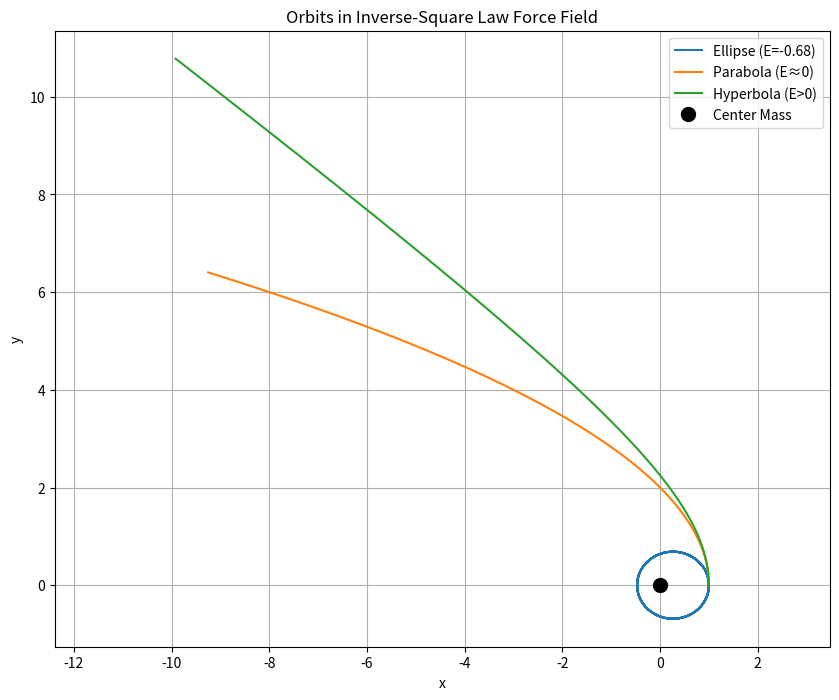
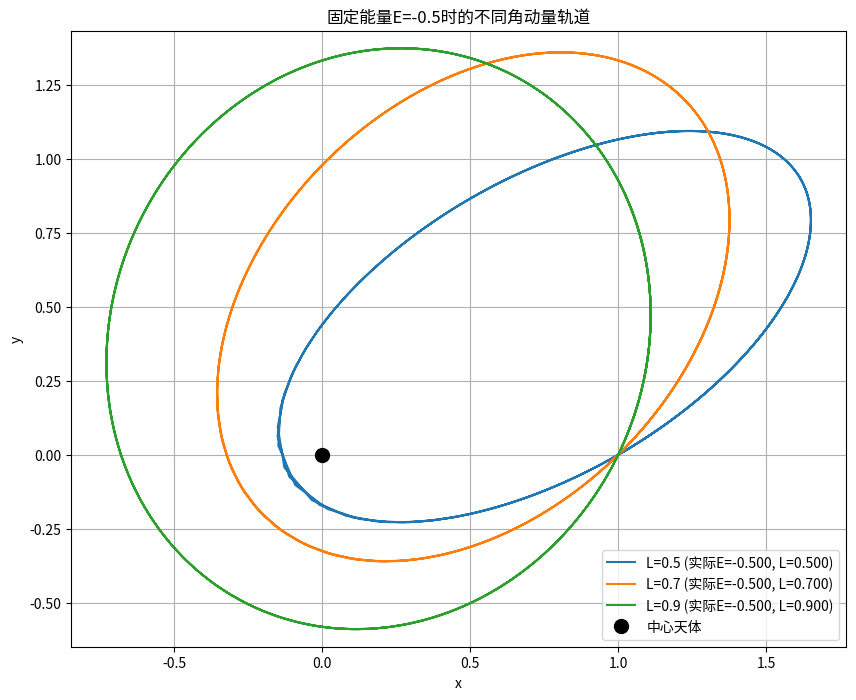

Write Python code to recreate these figures, in order.
"""
学生模板：平方反比引力场中的运动
文件：inverse_square_law_motion_student.py
作者：[你的名字]
日期：[完成日期]

重要：函数名称、参数名称和返回值的结构必须与参考答案保持一致！
"""
import numpy as np
from scipy.integrate import solve_ivp
import matplotlib.pyplot as plt

# 常量 (如果需要，学生可以自行定义或从参数传入)
# 例如：GM = 1.0 # 引力常数 * 中心天体质量

def derivatives(t, state_vector, gm_val):
    """
    计算状态向量 [x, y, vx, vy] 的导数。

    运动方程（直角坐标系）:
    dx/dt = vx
    dy/dt = vy
    dvx/dt = -GM * x / r^3
    dvy/dt = -GM * y / r^3
    其中 r = sqrt(x^2 + y^2)。

    参数:
        t (float): 当前时间 (solve_ivp 需要，但在此自治系统中不直接使用)。
        state_vector (np.ndarray): 一维数组 [x, y, vx, vy]，表示当前状态。
        gm_val (float): 引力常数 G 与中心天体质量 M 的乘积。

    返回:
        np.ndarray: 一维数组，包含导数 [dx/dt, dy/dt, dvx/dt, dvy/dt]。
    
    实现提示:
    1. 从 state_vector 中解包出 x, y, vx, vy。
    2. 计算 r_cubed = (x**2 + y**2)**1.5。
    3. 注意处理 r_cubed 接近零的特殊情况（例如，如果 r 非常小，可以设定一个阈值避免除以零）。
    4. 计算加速度 ax 和 ay。
    5. 返回 [vx, vy, ax, ay]。
    """
    # TODO: 学生在此处实现代码
    x, y, vx, vy = state_vector
    r_squared = x**2 + y**2
    r = np.sqrt(r_squared)
    
    # 避免除以零
    if r < 1e-10:
        r_cubed = 1e-30
    else:
        r_cubed = r**3
    
    ax = -gm_val * x / r_cubed
    ay = -gm_val * y / r_cubed
    
    return [vx, vy, ax, ay]

def solve_orbit(initial_conditions, t_span, t_eval, gm_val):
    """
    使用 scipy.integrate.solve_ivp 求解轨道运动问题。

    参数:
        initial_conditions (list or np.ndarray): 初始状态 [x0, y0, vx0, vy0]。
        t_span (tuple): 积分时间区间 (t_start, t_end)。
        t_eval (np.ndarray): 需要存储解的时间点数组。
        gm_val (float): GM 值 (引力常数 * 中心天体质量)。

    返回:
        scipy.integrate.OdeSolution: solve_ivp 返回的解对象。
                                     可以通过 sol.y 访问解的数组，sol.t 访问时间点。
    
    实现提示:
    1. 调用 solve_ivp 函数。
    2. `fun` 参数应为你的 `derivatives` 函数。
    3. `args` 参数应为一个元组，包含传递给 `derivatives` 函数的额外参数 (gm_val,)。
    4. 可以选择合适的数值方法 (method)，如 'RK45' (默认) 或 'DOP853'。
    5. 设置合理的相对容差 (rtol) 和绝对容差 (atol) 以保证精度，例如 rtol=1e-7, atol=1e-9。
    """
    # TODO: 学生在此处实现代码
    sol = solve_ivp(
        fun=derivatives,
        t_span=t_span,
        y0=initial_conditions,
        t_eval=t_eval,
        args=(gm_val,),
        method='RK45',
        rtol=1e-7,
        atol=1e-9
    )
    return sol

def calculate_energy(state_vector, gm_val, m=1.0):
    """
    计算质点的（比）机械能。
    （比）能量 E/m = 0.5 * v^2 - GM/r

    参数:
        state_vector (np.ndarray): 二维数组，每行是 [x, y, vx, vy]，或单个状态的一维数组。
        gm_val (float): GM 值。
        m (float, optional): 运动质点的质量。默认为 1.0，此时计算的是比能 (E/m)。

    返回:
        np.ndarray or float: （比）机械能。

    实现提示:
    1. 处理 state_vector 可能是一维（单个状态）或二维（多个状态的时间序列）的情况。
    2. 从 state_vector 中提取 x, y, vx, vy。
    3. 计算距离 r = np.sqrt(x**2 + y**2)。注意避免 r=0 导致除以零的错误。
    4. 计算速度的平方 v_squared = vx**2 + vy**2。
    5. 计算比动能 kinetic_energy_per_m = 0.5 * v_squared。
    6. 计算比势能 potential_energy_per_m = -gm_val / r (注意处理 r=0 的情况)。
    7. 比机械能 specific_energy = kinetic_energy_per_m + potential_energy_per_m。
    8. 如果需要总能量，则乘以质量 m。
    """
    # TODO: 学生在此处实现代码
    if len(state_vector.shape) == 1:
        x, y, vx, vy = state_vector
        r = np.sqrt(x**2 + y**2)
        v_squared = vx**2 + vy**2
        kinetic = 0.5 * v_squared
        potential = -gm_val / r if r > 1e-10 else -np.inf
        return (kinetic + potential) * m
    else:
        x = state_vector[:, 0]
        y = state_vector[:, 1]
        vx = state_vector[:, 2]
        vy = state_vector[:, 3]
        r = np.sqrt(x**2 + y**2)
        v_squared = vx**2 + vy**2
        kinetic = 0.5 * v_squared
        potential = np.where(r > 1e-10, -gm_val / r, -np.inf)
        return (kinetic + potential) * m

  
def calculate_angular_momentum(state_vector, m=1.0):
    """
    计算质点的（比）角动量 (z分量)。
    （比）角动量 Lz/m = x*vy - y*vx

    参数:
        state_vector (np.ndarray): 二维数组，每行是 [x, y, vx, vy]，或单个状态的一维数组。
        m (float, optional): 运动质点的质量。默认为 1.0，此时计算的是比角动量 (Lz/m)。

    返回:
        np.ndarray or float: （比）角动量。

    实现提示:
    1. 处理 state_vector 可能是一维或二维的情况。
    2. 从 state_vector 中提取 x, y, vx, vy。
    3. 计算比角动量 specific_Lz = x * vy - y * vx。
    4. 如果需要总角动量，则乘以质量 m。
    """
    # TODO: 学生在此处实现代码
    if len(state_vector.shape) == 1:
        x, y, vx, vy = state_vector
        return (x * vy - y * vx) * m
    else:
        x = state_vector[:, 0]
        y = state_vector[:, 1]
        vx = state_vector[:, 2]
        vy = state_vector[:, 3]
        return (x * vy - y * vx) * m


if __name__ == "__main__":
    # --- 学生可以在此区域编写测试代码或进行实验 ---
    print("平方反比引力场中的运动 - 学生模板")

    # 任务1：实现函数并通过基础测试 (此处不设测试，依赖 tests 文件)

    # 任务2：不同总能量下的轨道绘制
    # 示例：设置椭圆轨道初始条件 (学生需要根据物理意义自行调整或计算得到)
    # GM_val_demo = 1.0
    # ic_ellipse_demo = [1.0, 0.0, 0.0, 0.8]
    # t_start_demo = 0
    # t_end_demo = 20
    # t_eval_demo = np.linspace(t_start_demo, t_end_demo, 500)
    GM = 1.0
    ic_ellipse = [1.0, 0.0, 0.0, 0.8]  # 初始条件
    t_span = (0, 20)
    t_eval = np.linspace(0, 20, 500)
    
    sol_ellipse = solve_orbit(ic_ellipse, t_span, t_eval, GM)
    energy_ellipse = calculate_energy(sol_ellipse.y.T, GM)
    L_ellipse = calculate_angular_momentum(sol_ellipse.y.T)
    # 示例2：抛物线轨道 (E = 0)
    ic_parabola = [1.0, 0.0, 0.0, np.sqrt(2*GM)]
    sol_parabola = solve_orbit(ic_parabola, t_span, t_eval, GM)
    
    # 示例3：双曲线轨道 (E > 0)
    ic_hyperbola = [1.0, 0.0, 0.0, 1.5]
    sol_hyperbola = solve_orbit(ic_hyperbola, t_span, t_eval, GM)
    
    # 绘制轨道
    plt.figure(figsize=(10, 8))
    plt.plot(sol_ellipse.y[0], sol_ellipse.y[1], label=f'Ellipse (E={energy_ellipse[0]:.2f})')
    plt.plot(sol_parabola.y[0], sol_parabola.y[1], label='Parabola (E≈0)')
    plt.plot(sol_hyperbola.y[0], sol_hyperbola.y[1], label='Hyperbola (E>0)')
    plt.plot(0, 0, 'ko', markersize=10, label='Center Mass')
    plt.title('Orbits in Inverse-Square Law Force Field')
    plt.xlabel('x')
    plt.ylabel('y')
    plt.legend()
    plt.grid(True)
    plt.axis('equal')
    plt.show()

    # try:
    #     sol_ellipse = solve_orbit(ic_ellipse_demo, (t_start_demo, t_end_demo), t_eval_demo, gm_val=GM_val_demo)
    #     x_ellipse, y_ellipse = sol_ellipse.y[0], sol_ellipse.y[1]
        
    #     # 计算能量和角动量 (假设学生已实现)
    #     # energy = calculate_energy(sol_ellipse.y.T, GM_val_demo)
    #     # angular_momentum = calculate_angular_momentum(sol_ellipse.y.T)
    #     # print(f"Ellipse Demo: Initial Energy approx {energy[0]:.3f}")

    #     plt.figure(figsize=(8, 6))
    #     plt.plot(x_ellipse, y_ellipse, label='椭圆轨道 (示例)')
    #     plt.plot(0, 0, 'ko', markersize=8, label='中心天体')
    #     plt.title('轨道运动示例')
    #     plt.xlabel('x 坐标')
    #     plt.ylabel('y 坐标')
    #     plt.legend()
    #     plt.grid(True)
    #     plt.axis('equal')
    #     plt.show()
    # except NotImplementedError:
    #     print("请先实现 solve_orbit, calculate_energy, calculate_angular_momentum 函数。")
    # except Exception as e:
    #     print(f"运行示例时发生错误: {e}")
    # 示例4：不同角动量的椭圆轨道
def find_initial_conditions(E, L, GM=1.0, r0=1.0):
    """
    根据给定的E和L计算合适的初始条件
    返回 [x0, y0, vx0, vy0]
    """
    # 从能量方程 E = 0.5*v^2 - GM/r 解出v大小
    v_magnitude = np.sqrt(2*(E + GM/r0))
    
    # 从角动量 L = r × v 解出切向速度分量
    # 选择初始位置在x轴上 (y0=0)，所以 L = x0*vy - y0*vx = r0*vy
    vy = L / r0
    
    # 径向速度分量由 v^2 = vx^2 + vy^2 决定
    if v_magnitude**2 >= vy**2:
        vx = np.sqrt(v_magnitude**2 - vy**2)
    else:
        raise ValueError("给定的E和L组合不满足 v^2 >= (L/r)^2")
    
    return [r0, 0.0, vx, vy]

# 示例：固定E=-0.5，改变L值
E_fixed = -0.5  # 固定能量值
GM = 1.0
t_span = (0, 20)
t_eval = np.linspace(0, 20, 500)

plt.figure(figsize=(10, 8))
for L in [0.5, 0.7, 0.9]:  # 不同角动量
    try:
        ic = find_initial_conditions(E_fixed, L, GM)
        sol = solve_orbit(ic, t_span, t_eval, GM)
        actual_E = calculate_energy(sol.y.T, GM)[0]
        actual_L = calculate_angular_momentum(sol.y.T)[0]
        
        plt.plot(sol.y[0], sol.y[1], 
                label=f'L={L:.1f} (实际E={actual_E:.3f}, L={actual_L:.3f})')
    except ValueError as e:
        print(f"L={L}时出错:", e)

plt.plot(0, 0, 'ko', markersize=10, label='中心天体')
plt.title(f'固定能量E={E_fixed}时的不同角动量轨道')
plt.xlabel('x')
plt.ylabel('y')
plt.legend()
plt.grid(True)
plt.axis('equal')
plt.show()
    # 学生需要根据“项目说明.md”完成以下任务：
    # 1. 实现 `derivatives`, `solve_orbit`, `calculate_energy`, `calculate_angular_momentum` 函数。
    # 2. 针对 E > 0, E = 0, E < 0 三种情况设置初始条件，求解并绘制轨道。
    # 3. 针对 E < 0 且固定时，改变角动量，求解并绘制轨道。
    # 4. (可选) 进行坐标转换和对称性分析。

    #print("\n请参照 '项目说明.md' 完成各项任务。")
    #print("使用 'tests/test_inverse_square_law_motion.py' 文件来测试你的代码实现。")
